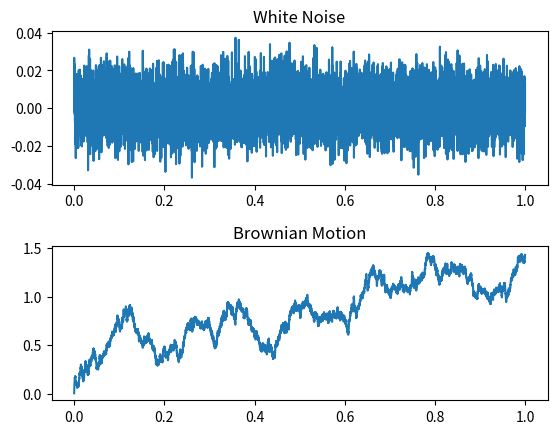

Source code (Python):
import math
import numpy as np
import matplotlib.pyplot as plt


def get_white_noise(T, N):
    """
    :param
        t: total period
        n: number of trials
    :return:
        time; array
        white noise
    """
    dt = T / N
    sqrt_dt = math.sqrt(dt)

    t = np.array([i for i in np.arange(0, T, dt)])  # time array

    dX = np.random.randn(N) * sqrt_dt  # white noise

    return t, dX


def get_brownian_motion(dX):
    """
    :param dX: white noise
    :return: brownian motion
    """
    return np.cumsum(dX)


def plot_brownian_motion(t, dX, X):
    ax_w = plt.subplot(2, 1, 1)
    ax_w.set_title('White Noise')
    ax_w.plot(t, dX)

    ax_b = plt.subplot(2, 1, 2)
    ax_b.set_title('Brownian Motion')
    ax_b.plot(t, X)

    plt.subplots_adjust(hspace=0.4)
    plt.show()


if __name__ == '__main__':
    T = 1
    N = 10000

    t, dX = get_white_noise(T, N)
    X = get_brownian_motion(dX)

    plot_brownian_motion(t, dX, X)
